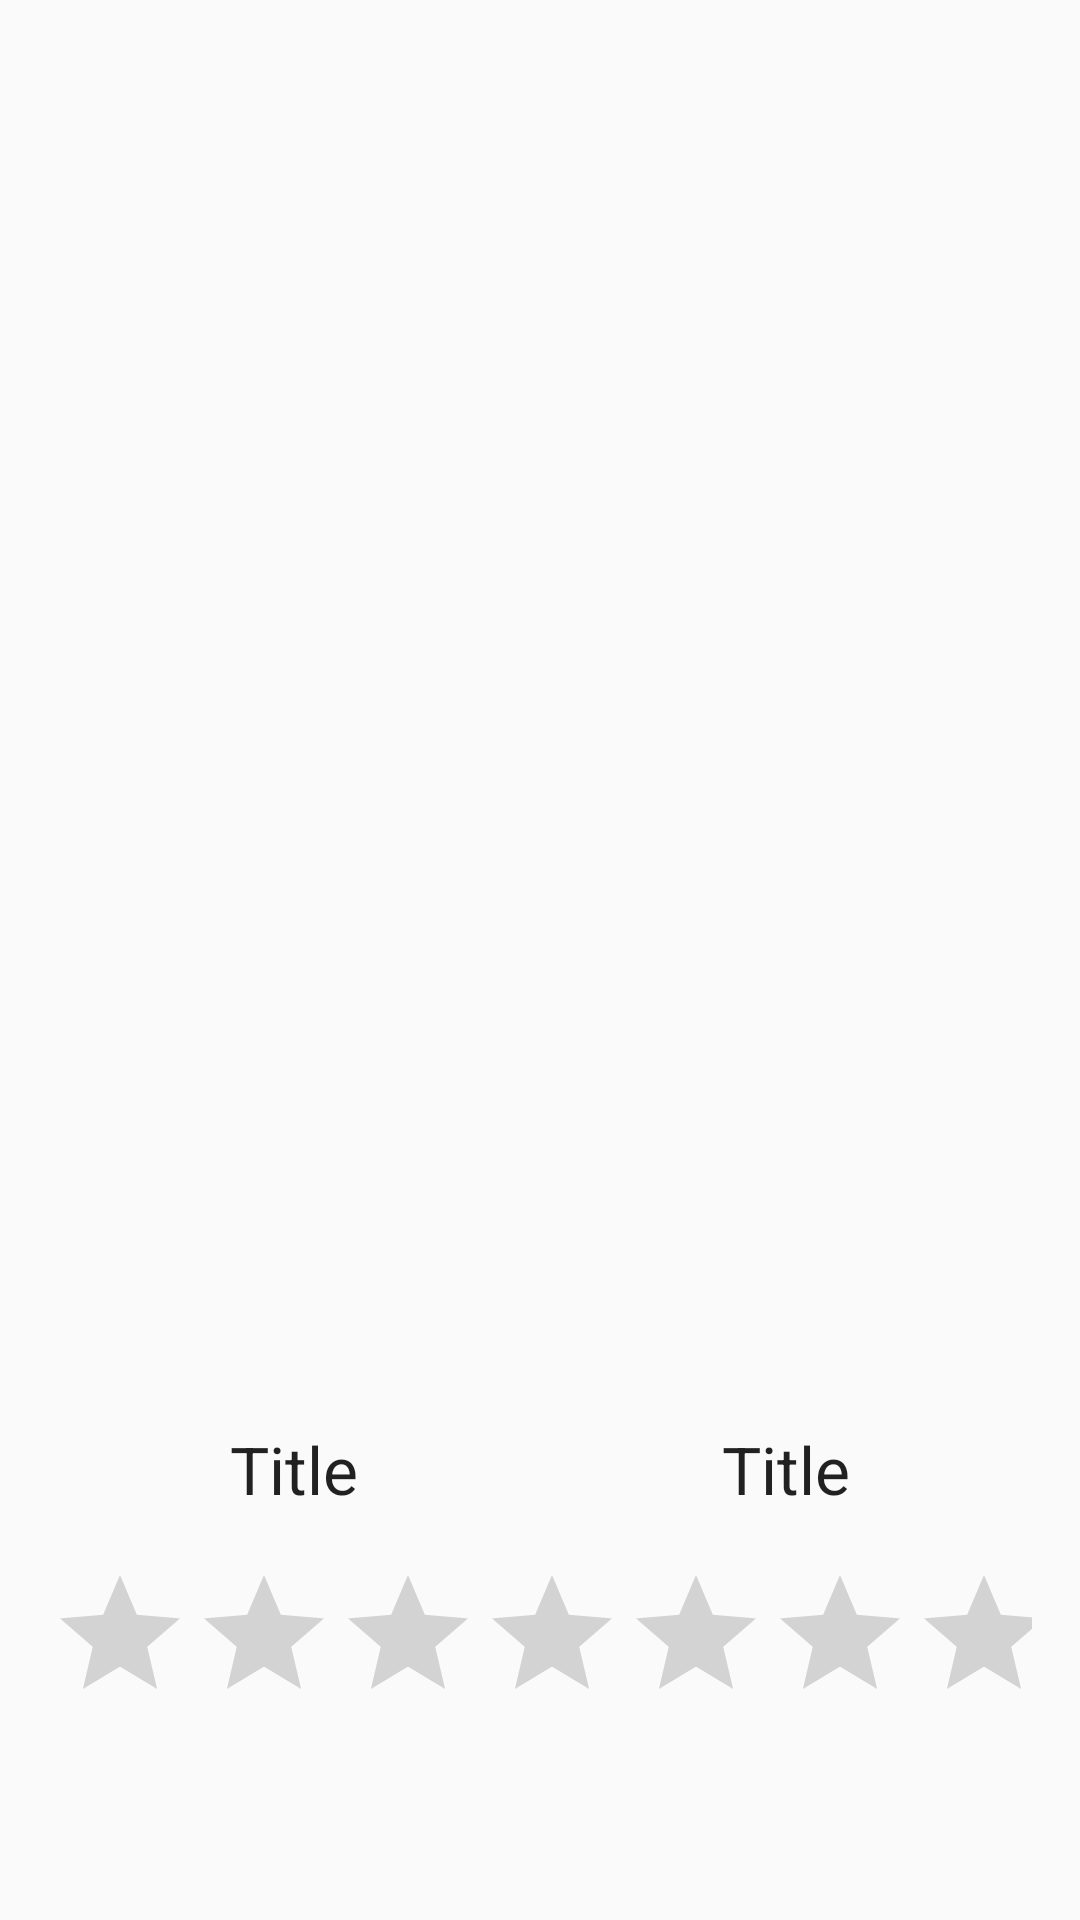

Layout XML and referenced resources for this Android screen:
<!-- AndroidManifest.xml: application theme AppTheme -->
<!-- res/layout/entity.xml -->
<?xml version="1.0" encoding="utf-8"?>
<LinearLayout xmlns:android="http://schemas.android.com/apk/res/android"
    android:orientation="vertical" android:layout_width="match_parent"
    android:padding="16dp"
    android:weightSum="6"
    android:layout_height="match_parent">

    <ImageView
        android:id="@+id/thumbnail"
        android:layout_width="match_parent"
        android:layout_height="0dp"
        android:layout_weight="5"/>

    <LinearLayout
        android:layout_width="match_parent"
        android:layout_height="0dp"
        android:orientation="horizontal"
        android:weightSum="4"
        android:layout_weight="0.5">

        <TextView
            android:id="@+id/display_name"
            android:text="Title"
            android:gravity="center"
            android:textAppearance="@style/Base.TextAppearance.AppCompat.Large"
            android:layout_width="match_parent"
            android:layout_weight="2"
            android:layout_height="wrap_content" />

        <TextView
            android:id="@+id/release_date"
            android:text="Title"
            android:gravity="center"
            android:textAppearance="@style/Base.TextAppearance.AppCompat.Large"
            android:layout_width="match_parent"
            android:layout_weight="2"
            android:layout_height="wrap_content" />

    </LinearLayout>

    <RatingBar
        android:id="@+id/rating_bar"
        android:layout_width="match_parent"
        android:layout_height="wrap_content"
        android:numStars="10" />

</LinearLayout>
<!-- resources referenced by this layout -->
<resources>
  <style name="AppTheme" parent="Theme.AppCompat.Light.DarkActionBar">
          
          <item name="colorPrimary">@color/colorPrimary</item>
          <item name="colorPrimaryDark">@color/colorPrimaryDark</item>
          <item name="colorAccent">@color/colorAccent</item>
      </style>
  <color name="colorPrimary">#3F51B5</color>
  <color name="colorPrimaryDark">#303F9F</color>
  <color name="colorAccent">#FF4081</color>
</resources>
